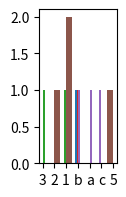

Write the Python code that produced this figure.
def plot():
    try:
        import matplotlib.pyplot as plt
    except ModuleNotFoundError:
        return

    fig, ax = plt.subplots(figsize=(1, 2))

    plt.hist([3, 2, 1])
    plt.hist([3, 2, "1"])
    plt.hist(["3", "2", "1"])
    plt.hist([3.1, 2.1, 1])
    plt.hist(["b", "a", "c"])
    plt.hist([1, 5, 2, "1"])

    plt.show()


plot()
